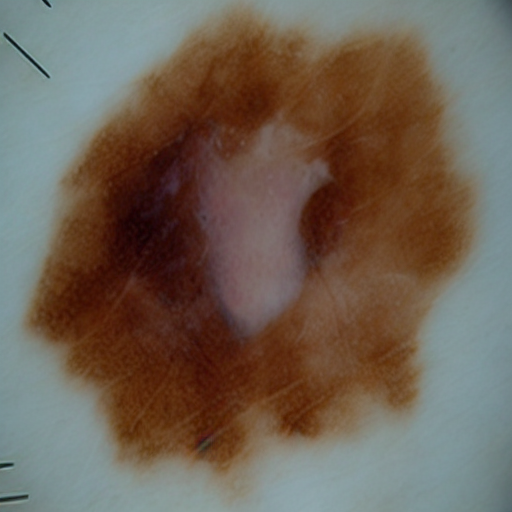
Generation parameters embedded in this image by AUTOMATIC1111 Stable Diffusion web UI or a fork of it (Forge, ...) (PNG 'parameters' text chunk):
Malignant mole on skin
Steps: 22, Sampler: DDIM, CFG scale: 7, Seed: 871638952, Face restoration: CodeFormer, Size: 512x512, Model hash: 8d72386f9b, Model: Skin Mole_311760_lora, Version: v1.5.1